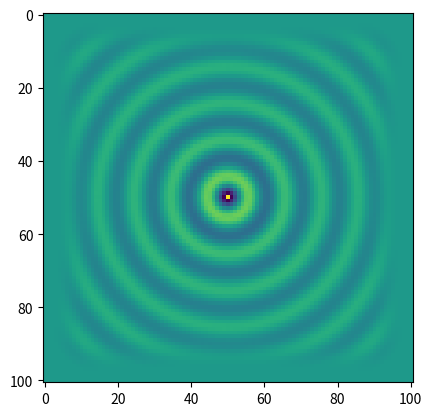

Source code (Python):
#!/usr/bin/env python3
# -*- coding: utf-8 -*-
"""
[redacted]
"""
import numpy as np
import pandas as pd
import math
from matplotlib import cm
import matplotlib.pyplot as plt
import numpy as np
from mpl_toolkits.mplot3d import Axes3D
import mpl_toolkits.mplot3d
import copy

r, n, d, m = 10**(-6), 377, 20, 4
E0, U0 = 8.85 * 10**(-12), 4 * math.pi * 10**(-7)
dt = (E0 * U0/2)**(1/2)
t, N, f, L, C, M = dt*100, 100, 3*10**7, 100, 1/(E0 * U0)**(1/2), 100
dx = dy = L / M
sxmax = -(m + 1) * math.log(r) / (2 * n * d * dx)
sx0 = -math.log(r) * math.log(3)/(2 * n * dx * (3**d - 1))
sx = []
sxm = []
sym = []
sy = []
data = []
H1 = []
Exnew = []
Eynew = []
S = []
Sm = []
phy = []
phx = []
pey = []
pex = []
aex = []
aey = []
ahx = []
ahy = []
bex = []
bey = []
bhx = []
bhy = []
for i in range(M+1):
    S.append([])
    Sm.append([])
    sx.append(0.0)
    sxm.append(0.0)
    sym.append(0.0)
    sy.append(0.0)
    H1.append([])
    Exnew.append([])
    Eynew.append([])
    phy.append([])
    phx.append([])
    pex.append([])
    pey.append([])
    aex.append([])
    aey.append([])
    ahx.append([])
    ahy.append([])
    bex.append([])
    bey.append([])
    bhx.append([])
    bhy.append([])
    for j in range(M+1):
        S[i].append(0.0)
        Sm[i].append(0.0)
        H1[i].append(0.0)
        Exnew[i].append(0.0)
        Eynew[i].append(0.0)
        phy[i].append(0.0)
        phx[i].append(0.0)
        pex[i].append(0.0)
        pey[i].append(0.0)

for i in range(0, 20):  # 电导率进行初始化
    sx[i + 1] = ((20 - i - 0.5) / d)**m * sxmax
    sxm[i] = ((20 - i) / d)**m * sxmax
    sy[i + 1] = ((20 - i - 0.5) / d)**m * sxmax
    sym[i] = ((20 - i) / d)**m * sxmax
    sx[M - i] = ((20 - i - 0.5)/d)**m * sxmax
    sxm[M - i] = ((20 - i)/d)**m * sxmax
    sy[M - i] = ((20 - i - 0.5)/d)**m * sxmax
    sym[M - i] = ((20 - i)/d)**m * sxmax

for i in range(M+1):
    aex[i] = math.e**(-sx[i] * dt/E0) - 1
    bex[i] = aex[i] + 1
    aey[i] = math.e**(-sy[i] * dt/E0) - 1
    bey[i] = aey[i] + 1
    ahx[i] = math.e**(-sxm[i] * dt/E0) - 1
    bhx[i] = ahx[i] + 1
    ahy[i] = math.e**(-sym[i] * dt/E0) - 1
    bhy[i] = ahy[i] + 1

for i in range(1, N):
    H1[50][50] = math.sin(2 * math.pi * f * i * dt) # 刷新点源，电源的位置可以自己设置（>20&<80)
    for j in range(1, M):
        for k in range(1, M):
            pey[j][k] = bey[j] * pey[j][k] + aey[j] * (H1[j][k] - H1[j-1][k])/dy
            pex[j][k] = bex[k] * pex[j][k] + aex[k] * (H1[j][k-1] - H1[j][k])/dx
            Exnew[j][k] = Exnew[j][k] + dt/(dy * E0) * (H1[j][k] - H1[j-1][k]) + dt/E0*pey[j][k]
            Eynew[j][k] = Eynew[j][k] + dt/(dx * E0) * (H1[j][k-1] - H1[j][k]) + dt/E0*pex[j][k]

    for j in range(0, M):
        for k in range(0, M):
            phy[j][k] = bhy[j] * phy[j][k] + ahy[j] * (Exnew[j+1][k] - Exnew[j][k])/dy
            phx[j][k] = bhx[k] * phx[j][k] + ahx[k] * (Eynew[j][k+1] - Eynew[j][k])/dx
            H1[j][k] = H1[j][k] + dt/(U0 * dy) * (Exnew[j+1][k] - Exnew[j][k]) - \
                       dt/(U0 * dx) * (Eynew[j][k+1] - Eynew[j][k]) + dt/U0 * (phy[j][k] - phx[j][k])
    data.append(copy.deepcopy(H1))
# 此处可以设置数据的输出方式，如果只想输出某个时刻的图像，去掉循环，将i（小于99）改为具体的值即可
# for i in range(0, 98, 5):
plt.imshow(data[95])
plt.show()



